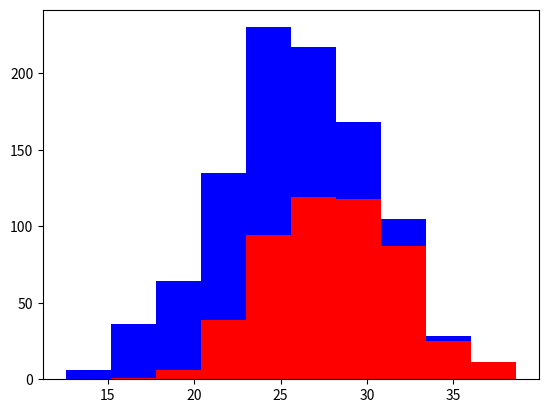

Write the Python code that produced this figure.
# coding=UTF-8
import numpy as np
import matplotlib.pyplot as plt

greyhounds = 500
labs = 500

grey_height = 28 + 4 * np.random.randn(greyhounds)
lab_height = 24 + 4 * np.random.randn(labs)

# gerar histograma
plt.hist([grey_height, lab_height], stacked=True, color=['r', 'b'])
plt.show()
